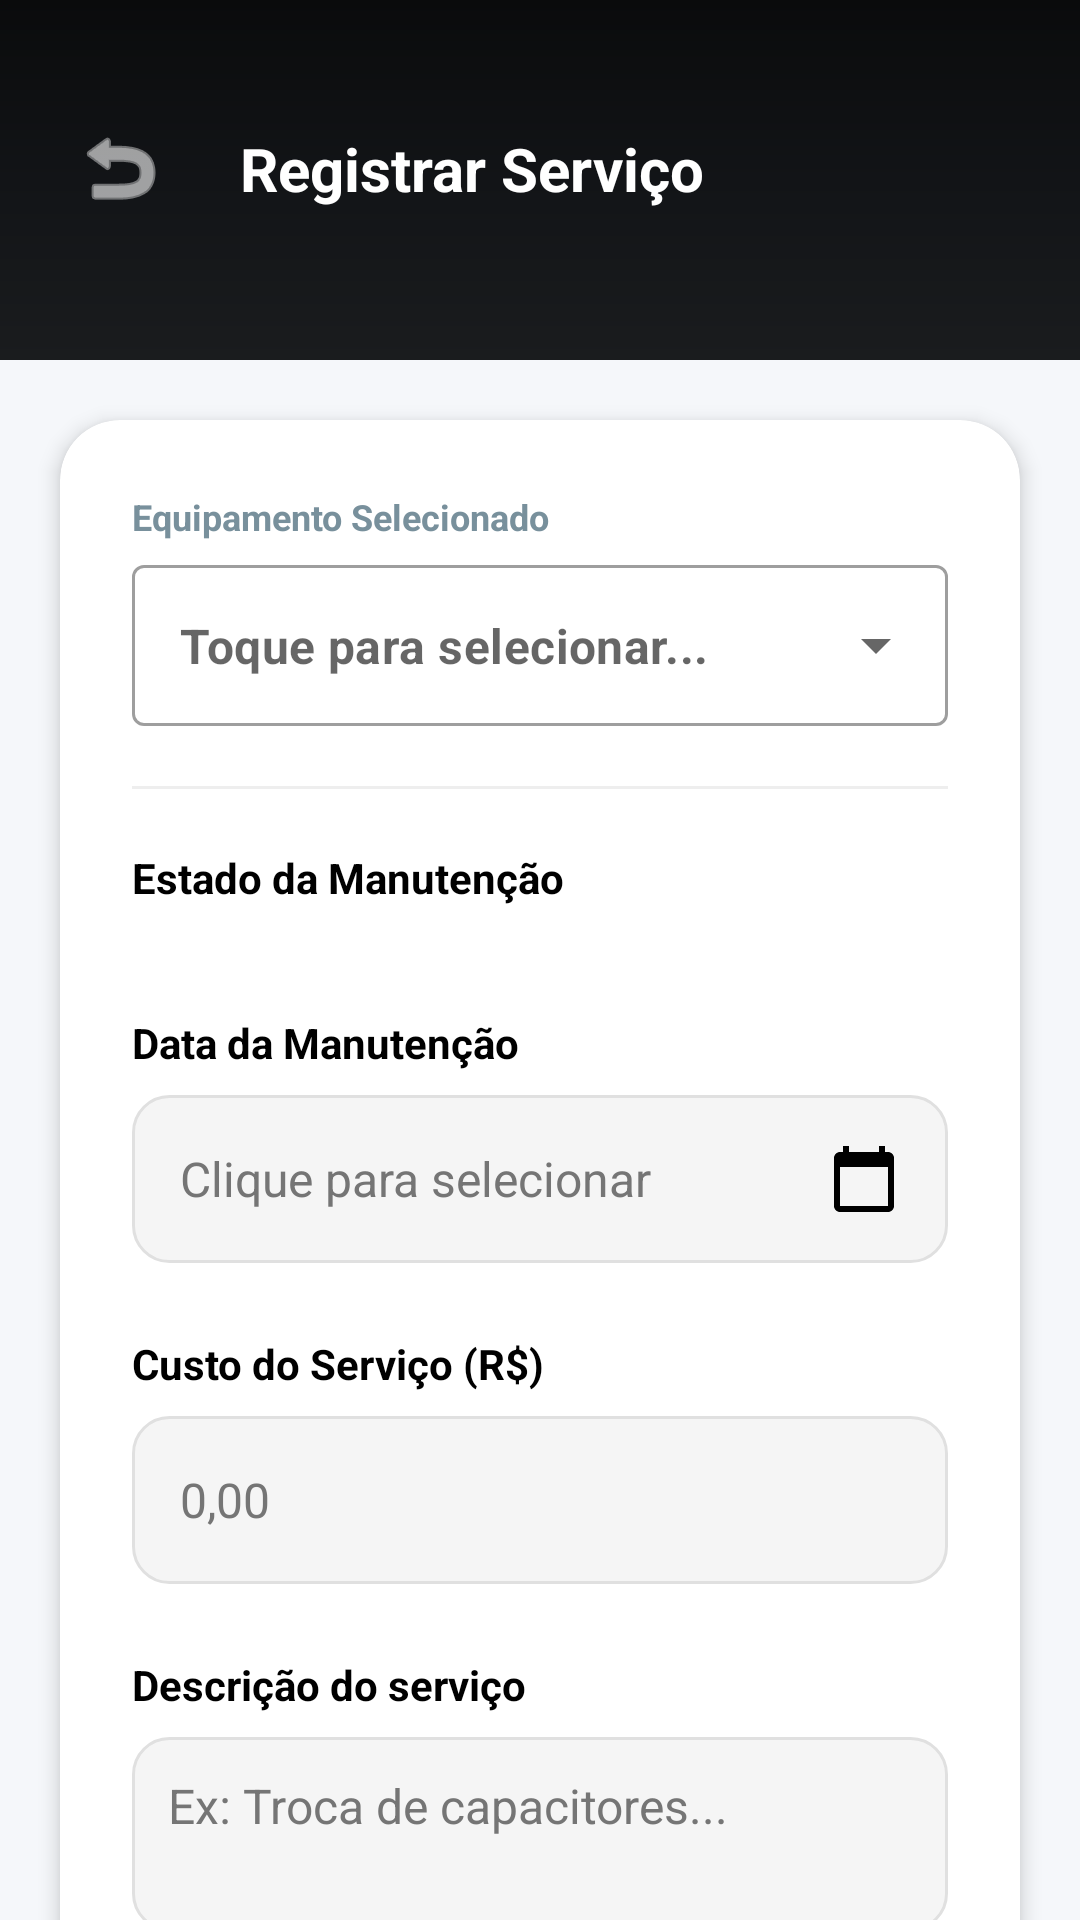

Reconstruct the res/layout file that produces this screen, plus the resources it refers to.
<!-- AndroidManifest.xml: application theme AppTheme -->
<!-- res/layout/activity_cadastro_manutencao.xml -->
<?xml version="1.0" encoding="utf-8"?>
<androidx.core.widget.NestedScrollView xmlns:android="http://schemas.android.com/apk/res/android"
    xmlns:app="http://schemas.android.com/apk/res-auto"
    android:layout_width="match_parent"
    android:layout_height="match_parent"
    android:background="#F5F7FA"
    android:fillViewport="true">

    <androidx.constraintlayout.widget.ConstraintLayout
        android:layout_width="match_parent"
        android:layout_height="wrap_content"
        android:paddingBottom="32dp">

        <View
            android:id="@+id/header_bg"
            android:layout_width="match_parent"
            android:layout_height="120dp"
            android:background="@drawable/background"
            app:layout_constraintTop_toTopOf="parent" />

        <ImageButton
            android:id="@+id/ic_voltar"
            android:layout_width="48dp"
            android:layout_height="48dp"
            android:layout_marginStart="16dp"
            android:layout_marginTop="32dp"
            android:background="?attr/selectableItemBackgroundBorderless"
            android:src="@android:drawable/ic_menu_revert"
            app:tint="@color/white"
            app:layout_constraintStart_toStartOf="parent"
            app:layout_constraintTop_toTopOf="parent" />

        <TextView
            android:layout_width="wrap_content"
            android:layout_height="wrap_content"
            android:layout_marginStart="16dp"
            android:text="Registrar Serviço"
            android:textColor="@color/white"
            android:textSize="20sp"
            android:textStyle="bold"
            app:layout_constraintBottom_toBottomOf="@id/ic_voltar"
            app:layout_constraintStart_toEndOf="@id/ic_voltar"
            app:layout_constraintTop_toTopOf="@id/ic_voltar" />

        <androidx.cardview.widget.CardView
            android:layout_width="match_parent"
            android:layout_height="wrap_content"
            android:layout_margin="20dp"
            app:cardCornerRadius="20dp"
            app:cardElevation="4dp"
            app:layout_constraintTop_toBottomOf="@id/header_bg">

            <LinearLayout
                android:layout_width="match_parent"
                android:layout_height="wrap_content"
                android:orientation="vertical"
                android:padding="24dp">

                <TextView
                    android:layout_width="wrap_content"
                    android:layout_height="wrap_content"
                    android:text="Equipamento Selecionado"
                    android:textColor="@color/text_secondary"
                    android:textSize="12sp"
                    android:textStyle="bold" />

                <com.google.android.material.textfield.TextInputLayout
                    android:id="@+id/layout_escolher_equipamento"
                    style="@style/Widget.MaterialComponents.TextInputLayout.OutlinedBox.ExposedDropdownMenu"
                    android:layout_width="match_parent"
                    android:layout_height="wrap_content"
                    android:layout_marginTop="8dp"
                    app:hintEnabled="false">

                    <AutoCompleteTextView
                        android:id="@+id/auto_equipamentos"
                        android:layout_width="match_parent"
                        android:layout_height="wrap_content"
                        android:hint="Toque para selecionar..."
                        android:inputType="none"
                        android:padding="16dp"
                        android:textSize="16sp"
                        android:textStyle="bold"
                        android:textColor="@color/primary_dark" />

                </com.google.android.material.textfield.TextInputLayout>

                <TextView
                    android:id="@+id/txt_nome_equipamento_readonly"
                    android:layout_width="wrap_content"
                    android:layout_height="wrap_content"
                    android:layout_marginTop="4dp"
                    android:visibility="gone"
                    android:text="Nome do Equipamento"
                    android:textColor="@color/azul_imepac"
                    android:textSize="18sp"
                    android:textStyle="bold" />

                <View android:layout_width="match_parent" android:layout_height="1dp" android:background="#EEE" android:layout_marginVertical="20dp" />

                
                <TextView
                    android:layout_width="wrap_content"
                    android:layout_height="wrap_content"
                    android:text="Estado da Manutenção"
                    android:textColor="@color/black"
                    android:textSize="14sp"
                    android:textStyle="bold" />

                <com.google.android.material.button.MaterialButtonToggleGroup
                    android:id="@+id/toggle_status_manut"
                    android:layout_width="match_parent"
                    android:layout_height="wrap_content"
                    android:layout_marginTop="12dp"
                    app:singleSelection="true"
                    app:selectionRequired="true"
                    app:checkedButton="@+id/btn_status_agendada">
                    
                    <Button
                        android:id="@+id/btn_status_agendada"
                        style="?attr/materialButtonOutlinedStyle"
                        android:layout_width="0dp"
                        android:layout_height="wrap_content"
                        android:layout_weight="1"
                        android:text="Agendada"
                        android:textSize="12sp" />
                    
                    <Button
                        android:id="@+id/btn_status_realizada"
                        style="?attr/materialButtonOutlinedStyle"
                        android:layout_width="0dp"
                        android:layout_height="wrap_content"
                        android:layout_weight="1"
                        android:text="Realizada"
                        android:textSize="12sp" />
                </com.google.android.material.button.MaterialButtonToggleGroup>

                
                <TextView
                    android:layout_width="wrap_content"
                    android:layout_height="wrap_content"
                    android:layout_marginTop="24dp"
                    android:text="Data da Manutenção"
                    android:textColor="@color/black"
                    android:textSize="14sp"
                    android:textStyle="bold" />

                <EditText
                    android:id="@+id/edit_data_manut"
                    style="@style/Edit_Text"
                    android:layout_marginHorizontal="0dp"
                    android:layout_marginTop="8dp"
                    android:hint="Clique para selecionar"
                    android:drawableEnd="@drawable/ic_calendar"
                    android:focusable="false"
                    android:clickable="true" />

                
                <TextView
                    android:layout_width="wrap_content"
                    android:layout_height="wrap_content"
                    android:layout_marginTop="24dp"
                    android:text="Custo do Serviço (R$)"
                    android:textColor="@color/black"
                    android:textSize="14sp"
                    android:textStyle="bold" />

                <EditText
                    android:id="@+id/edit_custo"
                    style="@style/Edit_Text"
                    android:layout_marginHorizontal="0dp"
                    android:layout_marginTop="8dp"
                    android:hint="0,00"
                    android:inputType="numberDecimal" />

                <TextView
                    android:layout_width="wrap_content"
                    android:layout_height="wrap_content"
                    android:layout_marginTop="24dp"
                    android:text="Descrição do serviço"
                    android:textColor="@color/black"
                    android:textSize="14sp"
                    android:textStyle="bold" />

                <EditText
                    android:id="@+id/edit_descricao"
                    style="@style/Edit_Text"
                    android:layout_width="match_parent"
                    android:layout_height="wrap_content"
                    android:layout_marginHorizontal="0dp"
                    android:layout_marginTop="8dp"
                    android:gravity="top"
                    android:hint="Ex: Troca de capacitores..."
                    android:inputType="textMultiLine"
                    android:minLines="2"
                    android:padding="12dp" />

                <TextView
                    android:layout_width="wrap_content"
                    android:layout_height="wrap_content"
                    android:layout_marginTop="24dp"
                    android:text="Checklist de Procedimentos"
                    android:textColor="@color/black"
                    android:textSize="14sp"
                    android:textStyle="bold" />

                <LinearLayout
                    android:id="@+id/layout_checklist"
                    android:layout_width="match_parent"
                    android:layout_height="wrap_content"
                    android:orientation="vertical"
                    android:layout_marginTop="8dp">

                    <CheckBox android:id="@+id/check_limpeza" android:layout_width="wrap_content" android:layout_height="wrap_content" android:text="Limpeza Geral" />
                    <CheckBox android:id="@+id/check_voltagem" android:layout_width="wrap_content" android:layout_height="wrap_content" android:text="Teste de Voltagem" />
                    <CheckBox android:id="@+id/check_pasta" android:layout_width="wrap_content" android:layout_height="wrap_content" android:text="Troca de Pasta Térmica" />
                    <CheckBox android:id="@+id/check_firmware" android:layout_width="wrap_content" android:layout_height="wrap_content" android:text="Atualização de Firmware" />
                    <CheckBox android:id="@+id/check_estresse" android:layout_width="wrap_content" android:layout_height="wrap_content" android:text="Teste de Estresse" />

                </LinearLayout>

                <androidx.appcompat.widget.AppCompatButton
                    android:id="@+id/btn_salvar_manutencao"
                    style="@style/ButtonCustom"
                    android:layout_width="match_parent"
                    android:layout_marginTop="32dp"
                    android:text="Salvar Registro" />

            </LinearLayout>
        </androidx.cardview.widget.CardView>

    </androidx.constraintlayout.widget.ConstraintLayout>
</androidx.core.widget.NestedScrollView>
<!-- resources referenced by this layout -->
<resources>
  <color name="azul_imepac">#1A1C1E</color>
  <color name="black">#FF000000</color>
  <color name="primary_dark">#121417</color>
  <color name="text_secondary">#78909C</color>
  <color name="white">#FFFFFFFF</color>
  <!-- drawable background (drawable) -->
  <?xml version="1.0" encoding="utf-8"?>
  <shape xmlns:android="http://schemas.android.com/apk/res/android">
      <gradient
          android:startColor="#1A1C1E"
          android:centerColor="#121417"
          android:endColor="#0A0B0C"
          android:angle="90" />
  </shape>
  <!-- drawable ic_calendar (drawable) -->
  ﻿<?xml version="1.0" encoding="utf-8"?>
  <vector xmlns:android="http://schemas.android.com/apk/res/android"
      android:width="24dp" android:height="24dp"
      android:viewportWidth="24" android:viewportHeight="24">
      <path android:fillColor="#FF000000"
          android:pathData="M20,3h-1L19,1h-2v2L7,3L7,1L5,1v2L4,3c-1.1,0 -2,0.9 -2,2v16c0,1.1 0.9,2 2,2h16c1.1,0 2,-0.9 2,-2L22,5c0,-1.1 -0.9,-2 -2,-2zM20,21L4,21L4,8h16v13z"/>
  </vector>
  <style name="ButtonCustom">
          <item name="android:layout_width">match_parent</item>
          <item name="android:layout_height">56dp</item>
          <item name="android:layout_marginHorizontal">24dp</item>
          <item name="android:layout_marginTop">24dp</item>
          <item name="android:background">@drawable/button_selector</item>
          <item name="android:textColor">@color/white</item>
          <item name="android:textSize">16sp</item>
          <item name="android:textStyle">bold</item>
          <item name="android:textAllCaps">false</item>
          <item name="android:elevation">4dp</item>
          <item name="android:stateListAnimator">@null</item> </style>
  <style name="Edit_Text">
          <item name="android:layout_width">match_parent</item>
          <item name="android:layout_height">56dp</item>
          <item name="android:background">@drawable/edit_text_selector</item>
          <item name="android:paddingHorizontal">16dp</item>
          <item name="android:layout_marginHorizontal">24dp</item>
          <item name="android:layout_marginTop">12dp</item>
          <item name="android:textColor">@color/black</item>
          <item name="android:textColorHint">#757575</item>
          <item name="android:textSize">16sp</item>
      </style>
  <style name="AppTheme" parent="Theme.MaterialComponents.Light.NoActionBar">
          <item name="colorPrimary">@color/primary_dark</item>
          <item name="colorPrimaryDark">@color/primary_surface</item>
          <item name="colorAccent">@color/accent_teal</item>
      </style>
  <!-- drawable button_selector (drawable) -->
  <?xml version="1.0" encoding="utf-8"?>
  <ripple xmlns:android="http://schemas.android.com/apk/res/android"
      android:color="#40FFFFFF"> <item>
      <shape>
          <gradient
              android:startColor="@color/accent_teal"
              android:centerColor="@color/accent_teal_dark"
              android:endColor="@color/primary_dark"
              android:angle="180" />
          <corners android:radius="14dp"/>
      </shape>
  </item>
  </ripple>
  <!-- drawable edit_text_selector (drawable) -->
  <?xml version="1.0" encoding="utf-8"?>
  <selector xmlns:android="http://schemas.android.com/apk/res/android">
      <item android:state_focused="true">
          <shape>
              <solid android:color="@color/white"/>
              <corners android:radius="12dp"/>
              <stroke android:width="2dp" android:color="@color/azul_imepac"/>
          </shape>
      </item>
      <item>
          <shape>
              <solid android:color="#F5F5F5"/>
              <corners android:radius="12dp"/>
              <stroke android:width="1dp" android:color="#E0E0E0"/>
          </shape>
      </item>
  </selector>
  <color name="primary_surface">#1A1C1E</color>
  <color name="accent_teal">#00BFA5</color>
  <color name="accent_teal_dark">#00897B</color>
</resources>
